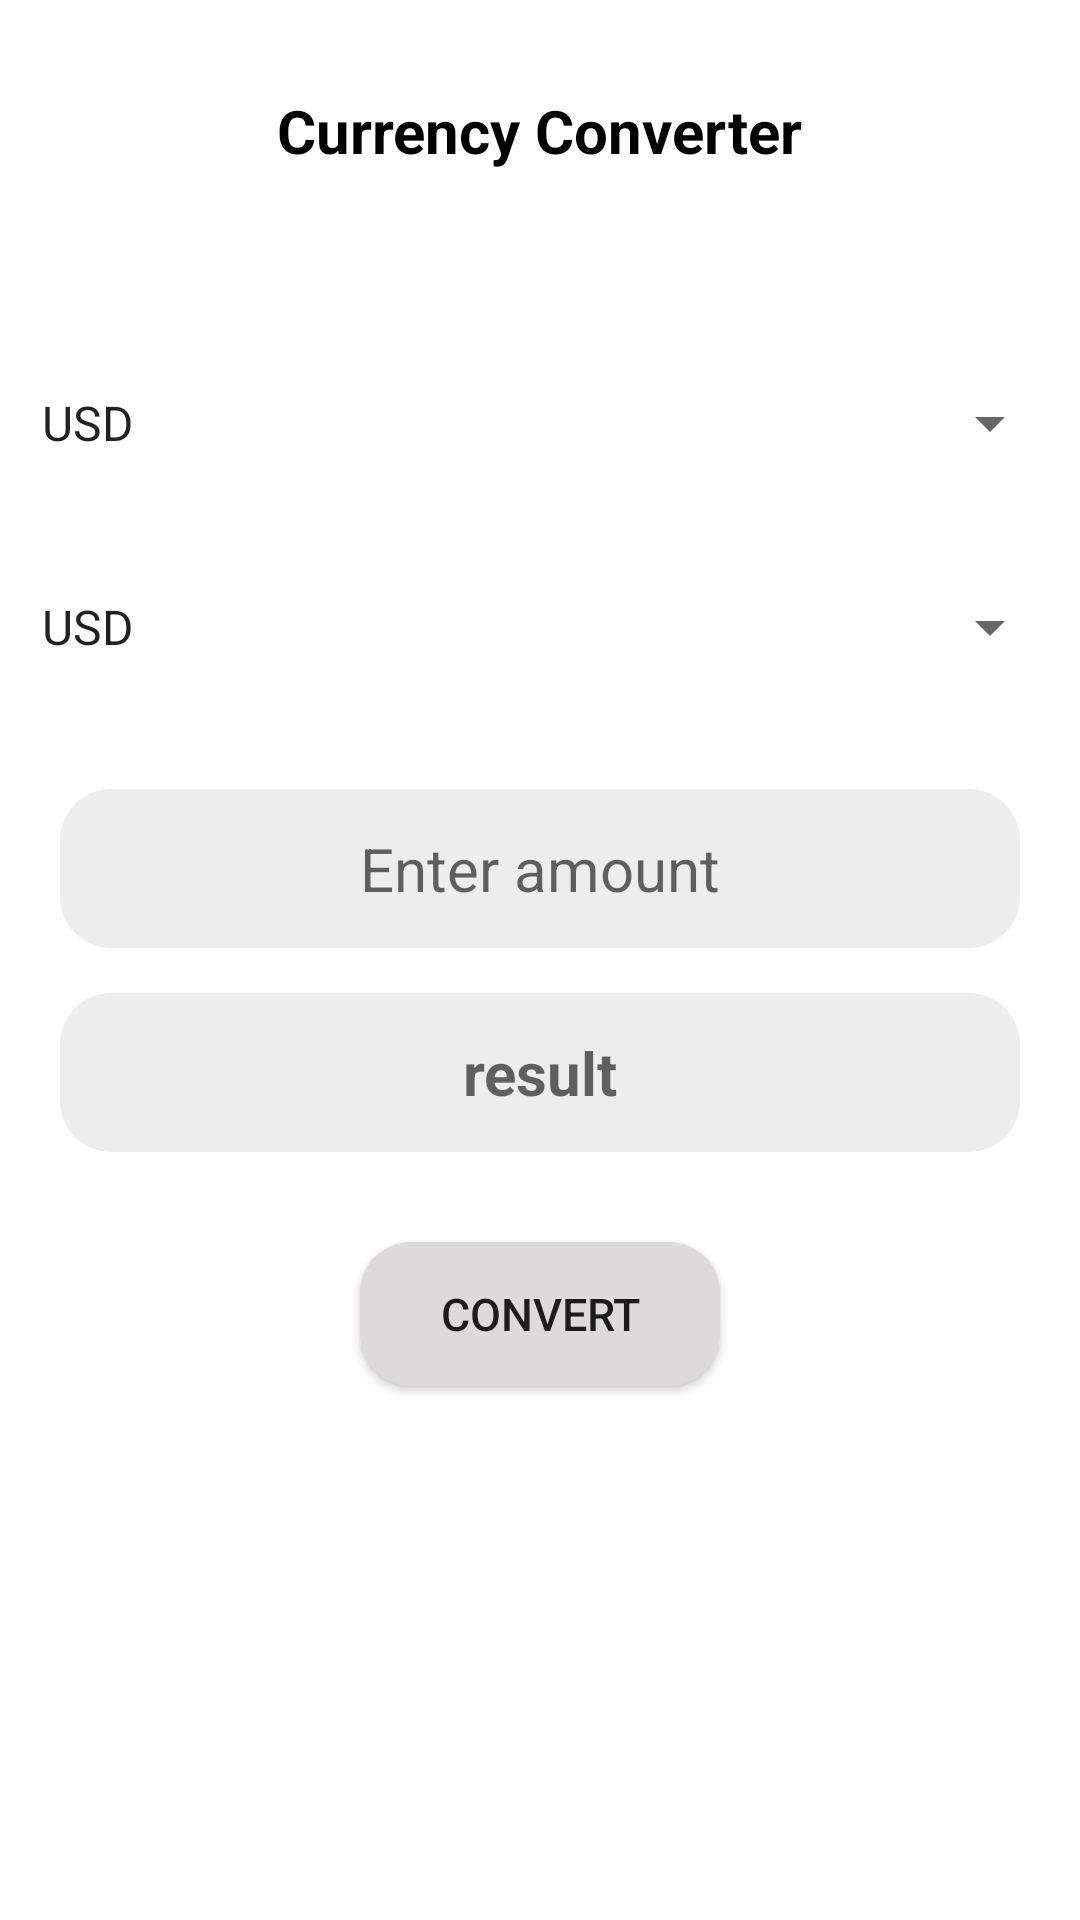

Here is an Android app screen rendered from its layout file. Give the layout XML and the strings, colors and styles it references.
<!-- AndroidManifest.xml: application theme Theme.UIGAndroid2Project -->
<!-- res/layout/fragment_currency_converter.xml -->
<?xml version="1.0" encoding="utf-8"?>
<RelativeLayout xmlns:android="http://schemas.android.com/apk/res/android"
    xmlns:tools="http://schemas.android.com/tools"
    android:layout_width="match_parent"
    android:layout_height="match_parent"
    android:id="@+id/currency"
    android:background="@color/white"
    tools:context=".Currency_converter">

    <TextView
        android:id="@+id/textViewCurrencyConverter"
        android:layout_width="wrap_content"
        android:layout_height="wrap_content"
        android:layout_alignParentTop="true"
        android:layout_centerHorizontal="true"
        android:layout_marginTop="30dp"
        android:textColor="@color/black"
        android:textStyle="bold"
        android:textSize="20sp"
        android:textAlignment="center"
        android:text="Currency Converter" />

    <Spinner
        android:id="@+id/spinnerFrom"
        android:layout_width="match_parent"
        android:layout_height="wrap_content"
        android:layout_below="@+id/textViewCurrencyConverter"
        android:layout_alignParentStart="true"
        android:layout_marginStart="6dp"
        android:layout_marginTop="60dp"
        android:layout_marginEnd="6dp"
        android:entries="@array/Currency"
        android:minHeight="48dp"
        tools:ignore="SpeakableTextPresentCheck" />

    <Spinner
        android:id="@+id/spinnerTo"
        android:layout_width="match_parent"
        android:layout_height="wrap_content"
        android:layout_below="@+id/spinnerFrom"
        android:layout_alignParentStart="true"
        android:layout_marginStart="6dp"
        android:layout_marginTop="20dp"
        android:layout_marginEnd="6dp"
        android:entries="@array/Currency"
        android:minHeight="48dp"
        tools:ignore="SpeakableTextPresentCheck" />

    <EditText
        android:id="@+id/enterAmount"
        android:layout_width="match_parent"
        android:layout_height="wrap_content"
        android:layout_below="@+id/spinnerTo"
        android:layout_marginStart="20dp"
        android:layout_marginTop="30dp"
        android:layout_marginEnd="20dp"
        android:background="@drawable/shape_1"
        android:inputType="number"
        android:backgroundTint="#EDEDED"
        android:hint="Enter amount"
        android:padding="13dp"
        android:textAlignment="center"
        android:textSize="20sp" />

    <TextView
        android:id="@+id/result"
        android:layout_width="match_parent"
        android:layout_height="wrap_content"
        android:layout_below="@+id/enterAmount"
        android:layout_marginStart="20dp"
        android:layout_marginTop="15dp"
        android:layout_marginEnd="20dp"
        android:background="@drawable/shape_1"
        android:backgroundTint="#EDEDED"
        android:hint="result"
        android:padding="13dp"
        android:textAlignment="center"
        android:textColor="@color/black"
        android:textSize="20sp"
        android:textStyle="bold" />

    <Button
        android:id="@+id/btnConvert"
        android:layout_width="match_parent"
        android:layout_height="wrap_content"
        android:layout_below="@+id/result"
        android:layout_marginStart="120dp"
        android:layout_marginTop="30dp"
        android:layout_marginEnd="120dp"
        android:background="@drawable/shape_1"
        android:text="Convert"
        android:textAlignment="center"
        android:textSize="15sp" />

</RelativeLayout>
<!-- resources referenced by this layout -->
<resources>
  <!-- drawable shape_1 (drawable) -->
  <?xml version="1.0" encoding="utf-8"?>
  <shape xmlns:android="http://schemas.android.com/apk/res/android">
   <solid android:color="#DCDADA"/>
      <corners android:radius="17dp"/>
      <padding android:bottom="10dp" android:right="10dp" android:top="10dp" android:left="10dp"/>
  </shape>
  <style name="Theme.UIGAndroid2Project" parent="Theme.MaterialComponents.DayNight.DarkActionBar">
          
          <item name="colorPrimary">#598A25</item>
          <item name="colorPrimaryVariant">#437113</item>
          <item name="colorOnPrimary">@color/white</item>
          
          <item name="colorSecondary">@color/teal_200</item>
          <item name="colorSecondaryVariant">@color/teal_700</item>
          <item name="colorOnSecondary">@color/black</item>
          
          <item name="android:statusBarColor" tools:targetApi="l">?attr/colorPrimaryVariant</item>
          
      </style>
  <!-- not gathered from this repository: default colours our renderer supplied (Android Studio template values) -->
  <color name="teal_200">#FF03DAC5</color>
  <color name="teal_700">#FF018786</color>
  <color name="black">#FF000000</color>
  <color name="white">#FFFFFFFF</color>
</resources>
